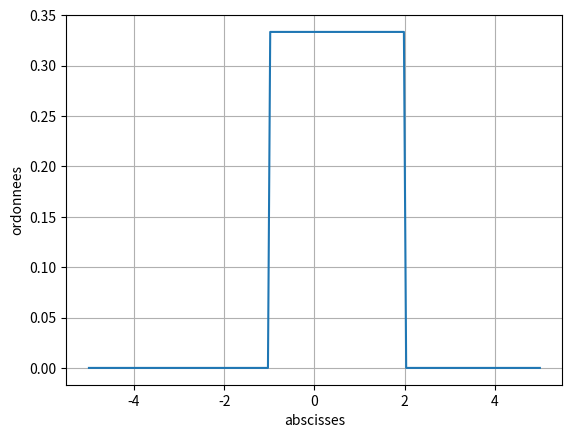

Recreate this plot in Python.
# -*- coding: utf-8 -*-
"""
Created on Tue Mar  3 19:26:48 2020

[redacted]
"""

###Pour représenter la densité d’une loi uniforme on peut faire :
import numpy as np 
import matplotlib.pyplot as plt
def densuni(x): #densité pour a=-1 et b=2 
    if (-1<=x and x<=2): 
        return(1/3) 
    else: 
        return(0)
abs=np.linspace(-5,5,200) 
y=[densuni(x) for x in abs] #à cause des inégalités dans densuni on construit les ordonnées à la main 
plt.grid() 
plt.plot(abs,y) 
plt.xlabel("abscisses")
plt.ylabel("ordonnees")
plt.savefig("LoiUniforme.png")
plt.show()